Dataset: dataset (GitHub, ankemsaichaitanya/signlang_Detection). Classes: hello, I love you, please, sorry, thanks, yes.

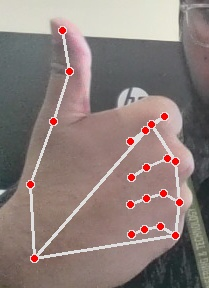
Label: thanks

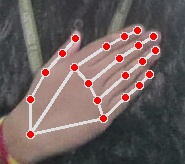
Label: please

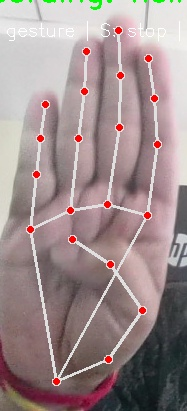
Label: hello

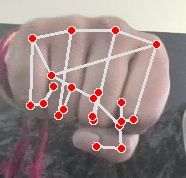
Label: yes

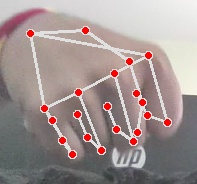
Label: yes

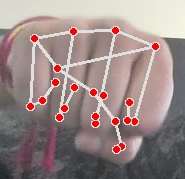
Label: yes
